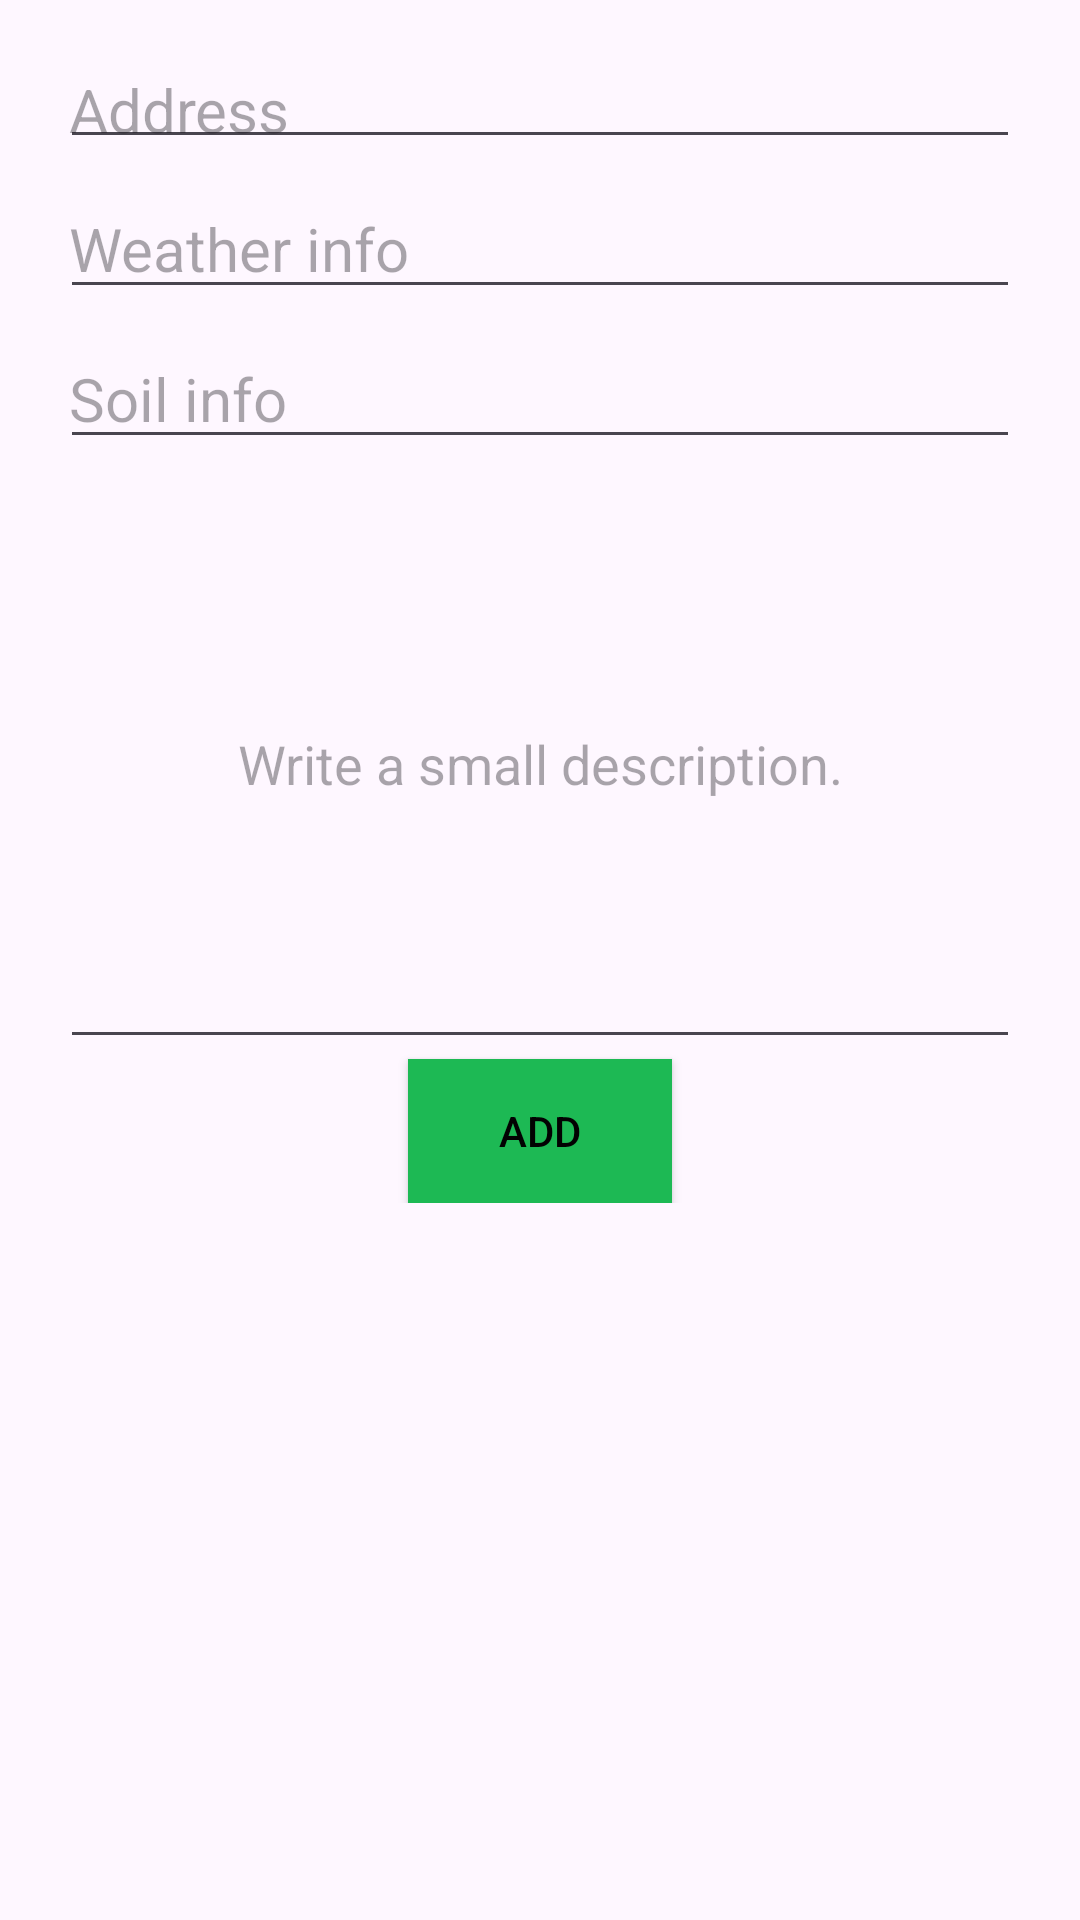

This screen was rendered from an Android layout file. Write that file and the resources it references.
<!-- AndroidManifest.xml: application theme Theme.GreenPulse -->
<!-- res/layout/field_prompt_layout.xml -->
<?xml version="1.0" encoding="utf-8"?>
<ScrollView xmlns:android="http://schemas.android.com/apk/res/android"
    xmlns:tools="http://schemas.android.com/tools"
    android:layout_width="match_parent"
    android:layout_height="wrap_content"
    android:padding="20dp">
    <LinearLayout
        android:layout_width="match_parent"
        android:layout_height="match_parent"
        android:orientation="vertical">

        <EditText
            android:id="@+id/location_dialog"
            android:layout_width="match_parent"
            android:layout_height="wrap_content"
            android:padding="3dp"
            android:hint="Address"
            android:textColor="#020202"
            android:textSize="20sp" />

        <EditText
            android:id="@+id/field_weather_TV"
            android:layout_width="match_parent"
            android:layout_height="40dp"
            android:layout_marginTop="10dp"
            android:padding="3dp"
            android:hint="Weather info"
            android:textColor="#020202"
            android:textSize="20sp" />

        <EditText
            android:id="@+id/field_soil_TV"
            android:layout_width="match_parent"
            android:layout_height="40dp"
            android:layout_marginTop="10dp"
            android:padding="3dp"
            android:hint="Soil info"
            android:textColor="#020202"
            android:textSize="20sp" />

        <EditText
            android:id="@+id/field_des_ET"
            android:layout_width="match_parent"
            android:layout_height="200dp"
            android:gravity="center"
            android:hint="Write a small description."
            android:textColor="#020202" />

        <androidx.appcompat.widget.AppCompatButton
            android:id="@+id/dialog_done"
            android:layout_width="wrap_content"
            android:layout_height="wrap_content"
            android:layout_gravity="center_horizontal"
            android:background="@color/green"
            android:text="Add"
            android:textColor="#020202" />


    </LinearLayout>

</ScrollView>
<!-- resources referenced by this layout -->
<resources>
  <color name="green">#1DB954</color>
  <style name="Theme.GreenPulse" parent="Base.Theme.GreenPulse" />
  <style name="Base.Theme.GreenPulse" parent="Theme.Material3.DayNight.NoActionBar">
          
          
      </style>
</resources>
